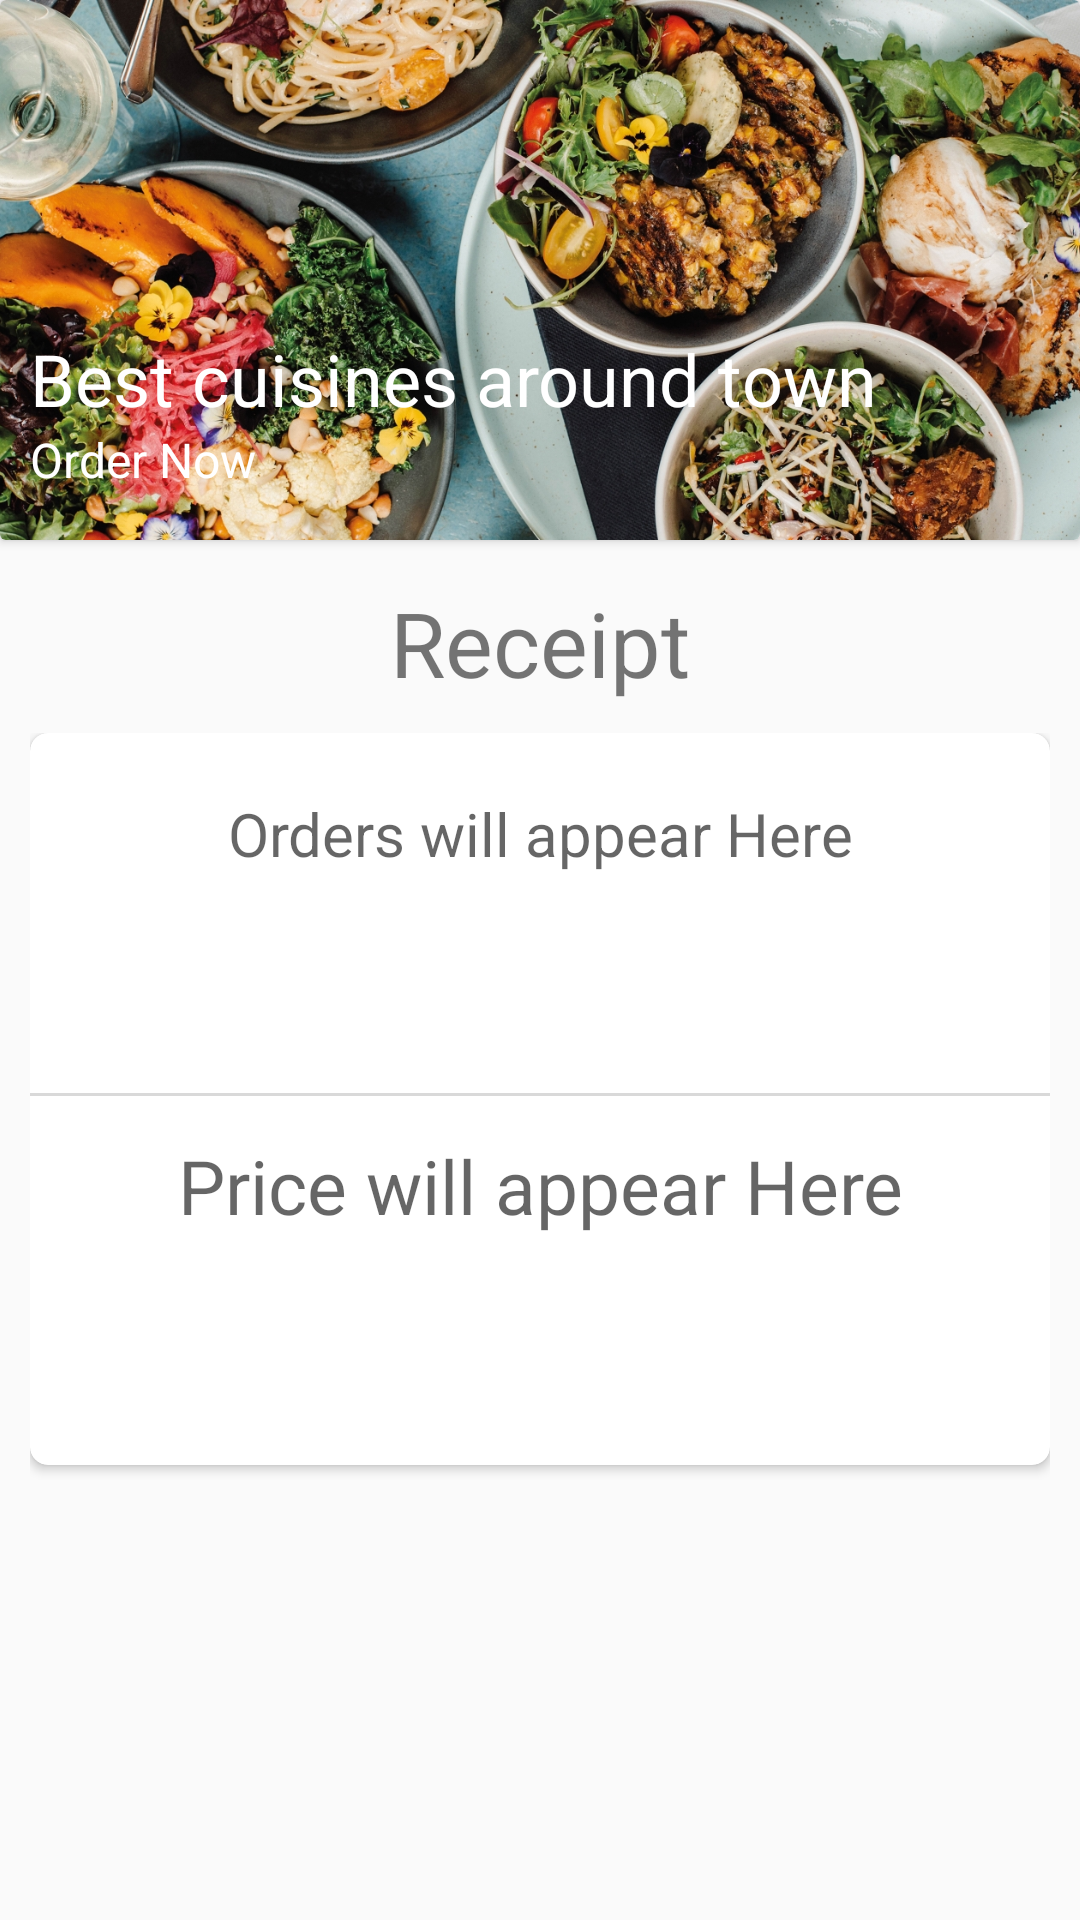

Produce the Android XML layout that renders to this screen, including the resource entries it uses.
<!-- AndroidManifest.xml: application theme AppTheme -->
<!-- res/layout/activity_order_details.xml -->
<?xml version="1.0" encoding="utf-8"?>
<LinearLayout
    xmlns:android="http://schemas.android.com/apk/res/android"
    xmlns:app="http://schemas.android.com/apk/res-auto"
    xmlns:tools="http://schemas.android.com/tools"
    android:layout_width="match_parent"
    android:orientation="vertical"
    android:layout_height="match_parent"
    tools:context="com.example.sixthson.dailneat.OrderDetails">

    <android.support.v7.widget.CardView
        android:layout_width="match_parent"
        android:layout_height="180dp"
        android:layout_marginBottom="14dp"
        android:elevation="6dp"
        >

        <RelativeLayout
            android:layout_width="match_parent"
            android:layout_height="wrap_content">

            <ImageView
                android:layout_width="match_parent"
                android:layout_height="180dp"
                android:scaleType="centerCrop"
                android:src="@drawable/cover"
                />

            <TextView
                android:layout_width="wrap_content"
                android:layout_height="wrap_content"
                android:layout_marginLeft="10dp"
                android:text="Best cuisines around town"
                android:id="@+id/mainTitle"
                android:paddingTop="110dp"
                android:textColor="#FFFFFF"
                android:textSize="24dp"
                />

            <TextView
                android:layout_width="wrap_content"
                android:layout_height="wrap_content"
                android:layout_marginLeft="10dp"
                android:text="Order Now"
                android:layout_below="@+id/mainTitle"
                android:textColor="#FFFFFF"
                android:textSize="16dp"
                />
        </RelativeLayout>
    </android.support.v7.widget.CardView>

    <LinearLayout
        android:layout_width="match_parent"
        android:layout_height="wrap_content"
        android:layout_marginLeft="10dp"
        android:layout_marginRight="10dp"
        android:orientation="vertical"
        >

        <TextView
            android:layout_width="match_parent"
            android:layout_height="wrap_content"
            android:text="Receipt"
            android:textColor="@color/colorTitle"
            android:textSize="30sp"
            android:layout_marginBottom="10dp"
            android:textAlignment="center"
            />

        <LinearLayout
            android:layout_width="match_parent"
            android:layout_height="wrap_content"
            android:layout_marginBottom="10dp"
            android:orientation="vertical"
            >

            <ScrollView
                android:layout_width="wrap_content"
                android:layout_height="wrap_content"
                android:paddingBottom="10dp"
                >

                <LinearLayout
                    android:layout_width="wrap_content"
                    android:layout_height="wrap_content"
                    android:orientation="vertical"
                    >

                    <LinearLayout
                        android:layout_width="wrap_content"
                        android:layout_height="wrap_content"
                        >

                        <android.support.v7.widget.CardView
                            xmlns:card_view="http://schemas.android.com/apk/res-auto"
                            android:layout_width="match_parent"
                            android:layout_height="wrap_content"
                            android:layout_marginBottom="10dp"
                            android:elevation="6dp"
                            card_view:cardCornerRadius="6dp"
                            >

                            <LinearLayout
                                android:layout_width="wrap_content"
                                android:layout_height="wrap_content"
                                android:orientation="vertical"
                                android:layout_marginTop="10dp"
                                >

                                <TextView
                                    android:layout_width="match_parent"
                                    android:layout_height="wrap_content"
                                    android:textSize="20sp"
                                    android:id="@+id/Orders"
                                    android:textAlignment="center"
                                    android:hint="Orders will appear Here"
                                    android:layout_marginBottom="60dp"
                                    android:padding="10dp"
                                    />

                                <View
                                    android:layout_width="match_parent"
                                    android:layout_height="1dp"
                                    android:layout_marginTop="3dp"
                                    android:background="#d9d9d9"
                                    android:layout_marginBottom="3dp"
                                    />

                                <LinearLayout
                                    android:layout_width="match_parent"
                                    android:layout_height="wrap_content"
                                    android:orientation="horizontal"
                                    android:layout_marginTop="10dp"
                                    >

                                    <TextView
                                        android:layout_width="match_parent"
                                        android:layout_height="50dp"
                                        android:textSize="25sp"
                                        android:textFontWeight="bold"
                                        android:id="@+id/Price"
                                        android:textAlignment="center"
                                        android:hint="Price will appear Here"
                                        android:layout_marginBottom="60dp"
                                        />


                                </LinearLayout>

                            </LinearLayout>

                        </android.support.v7.widget.CardView>

                    </LinearLayout>


                </LinearLayout>

            </ScrollView>

        </LinearLayout>

    </LinearLayout>

</LinearLayout>
<!-- resources referenced by this layout -->
<resources>
  <!-- drawable cover: jpg bitmap (drawable, 1038684 bytes) -->
  <style name="AppTheme" parent="Theme.AppCompat.Light.DarkActionBar">
          
          <item name="colorPrimary">#e12e4c</item>
          <item name="colorPrimaryDark">#e12e4c</item>
          <item name="colorAccent">#e12e4c</item>
      </style>
</resources>
